Run: headless pygame with SDL's dummy video driver; simulated clock (each Clock.tick advances the game by its frame time, no real sleeping); random seed 0; keys injected as events and as key.get_pressed() state; no mouse input.
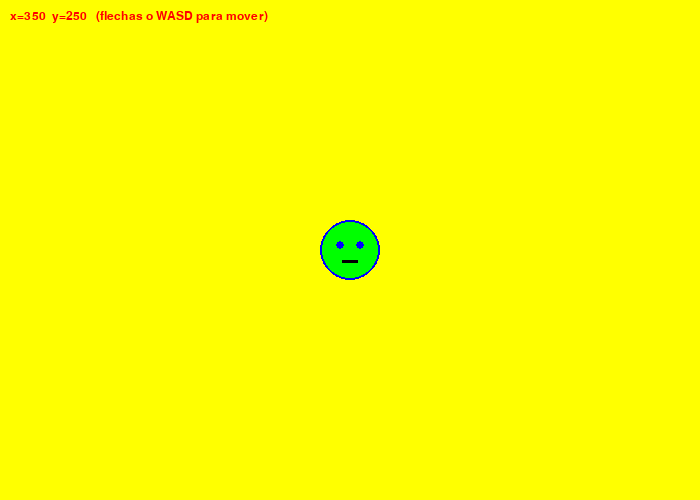
Frame 1 of 4 · flips 1–60 · no input
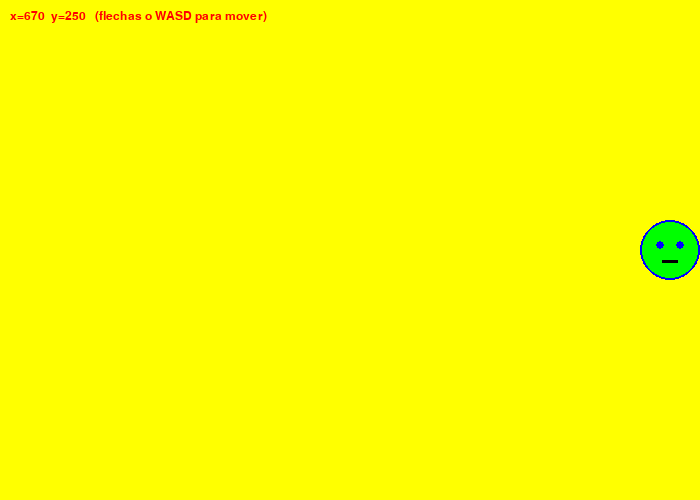
Frame 2 of 4 · flips 61–180 · tapped SPACE, RETURN · held RIGHT (→), D
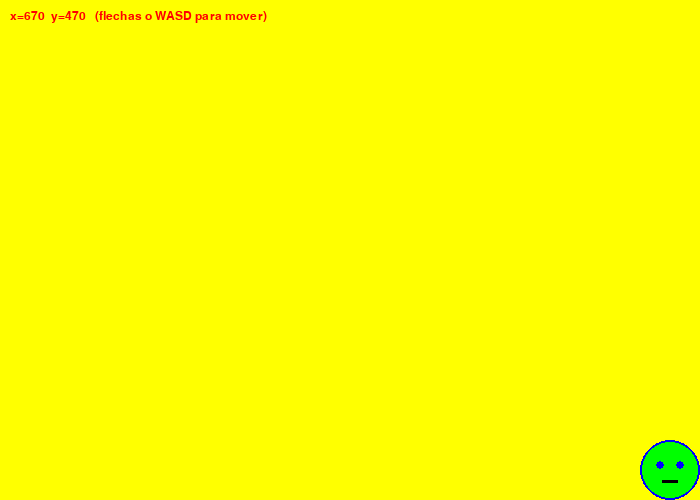
Frame 3 of 4 · flips 181–300 · held DOWN (↓), S
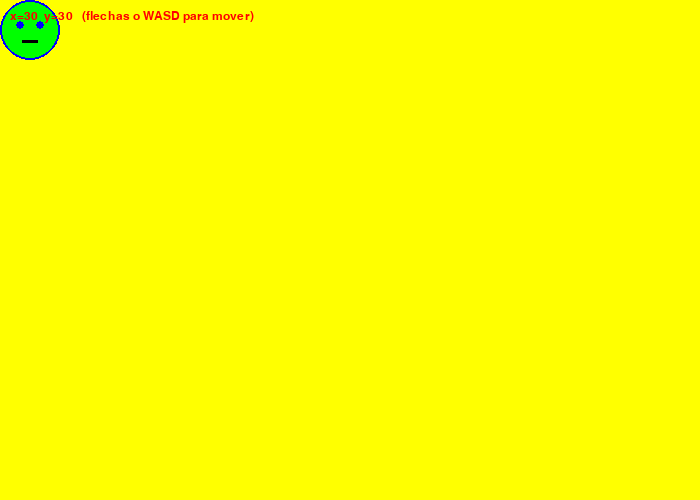
Frame 4 of 4 · flips 301–420 · held LEFT (←), A, UP (↑), W

The pygame program that drew these frames:

# Plantilla básica para mover objetos con el teclado en Pygame
# Basada en la estructura de programarcadegames.com

import pygame

# --- Colores (R, G, B) ---
NEGRO   = (  0,   0,   0)
BLANCO  = (255, 255, 255)
ROJO    = (255,   0,   0)
VERDE   = (  0, 255,   0)
AZUL    = (  0,   0, 255)
AMARILLO= (255, 255,   0)
NARANJA = (255, 165,   0)

# --- Inicialización de Pygame ---
pygame.init()

# --- Tamaño de la ventana ---
ANCHO = 700
ALTO  = 500
pantalla = pygame.display.set_mode((ANCHO, ALTO))

# --- Título de la ventana ---
pygame.display.set_caption("Movimiento con teclado")

# -------------------------------------------------------
# POSICIÓN Y VELOCIDAD del objeto
# -------------------------------------------------------
objeto_x = ANCHO // 2   # posición horizontal inicial (centro)
objeto_y = ALTO  // 2   # posición vertical inicial (centro)
velocidad = 15           # píxeles que se mueve por fotograma

# -------------------------------------------------------
# TAMAÑO del objeto (modifícalo a tu gusto)
# -------------------------------------------------------
RADIO = 30              # radio del círculo que usamos como objeto

# --- Bucle principal ---
hecho = False
reloj = pygame.time.Clock()

while not hecho:

    # 1) Gestión de eventos
    for evento in pygame.event.get():
        if evento.type == pygame.QUIT:
            hecho = True

    # -------------------------------------------------------
    # 2) LEER EL ESTADO DEL TECLADO y actualizar la posición
    # -------------------------------------------------------
    teclas = pygame.key.get_pressed()

    if teclas[pygame.K_LEFT]  or teclas[pygame.K_a]:
        objeto_x -= velocidad
    if teclas[pygame.K_RIGHT] or teclas[pygame.K_d]:
        objeto_x += velocidad
    if teclas[pygame.K_UP]    or teclas[pygame.K_w]:
        objeto_y -= velocidad
    if teclas[pygame.K_DOWN]  or teclas[pygame.K_s]:
        objeto_y += velocidad

    # Opcional: evitar que el objeto salga de la pantalla
    objeto_x = max(RADIO, min(ANCHO - RADIO, objeto_x))
    objeto_y = max(RADIO, min(ALTO  - RADIO, objeto_y))

    # 3) Fondo de la pantalla (borra el fotograma anterior)
    pantalla.fill(AMARILLO)
    

    # -------------------------------------------------------
    # 4) DIBUJA AQUÍ TU OBJETO
    # -------------------------------------------------------

    # Círculo como objeto móvil
    pygame.draw.circle(pantalla, VERDE, (objeto_x, objeto_y), RADIO)
    pygame.draw.circle(pantalla, AZUL, (objeto_x, objeto_y), RADIO, 2)  # borde
    
    # --- CARITA DENTRO DEL CÍRCULO ---
    
    # Ojos (puntos negros)
    pygame.draw.circle(pantalla, AZUL, (objeto_x - 10, objeto_y - 5), 4) # Ojo izq
    pygame.draw.circle(pantalla, AZUL, (objeto_x + 10, objeto_y - 5), 4) # Ojo der
    
    # Boca (un pequeño rectángulo o línea)
    pygame.draw.rect(pantalla, NEGRO, [objeto_x - 8, objeto_y + 10, 16, 3])

    # Puedes sustituirlo por un rectángulo:
    # pygame.draw.rect(pantalla, ROJO, [objeto_x - 25, objeto_y - 25, 50, 50])

    # Mostrar la posición actual como texto (útil para depurar)
    fuente = pygame.font.SysFont("Arial", 18)
    info = fuente.render(f"x={objeto_x}  y={objeto_y}   (flechas o WASD para mover)", True, ROJO)
    pantalla.blit(info, [10, 10])

    # -------------------------------------------------------
    # 5) Actualizar pantalla (no modificar)
    # -------------------------------------------------------
    pygame.display.flip()
    reloj.tick(60)

# --- Salir de Pygame ---
pygame.quit()
